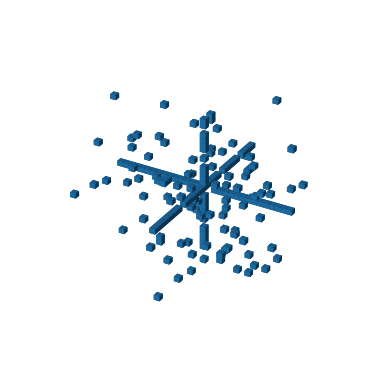

This chart was generated by the following Python code:
import random
import math
import numpy as np
import matplotlib.pyplot as plt

# Mátrix - lista ami listákat tárol
mtx = [
    [4, 3, 1, 6, 4, 7, 3],
    [0, 3, 1, 6, 1, 3, 2],
    [7, 3, 0, 6, 4, 0, 3],
    [1, 2, 0, 3, 7, 1, 2],
    [3, 8, 1, 2, 4, 0, 3]
]

print(mtx)
for row in mtx:
    print(row)
print(mtx[2][5]) # 0

# Programozási tételek mátrixokra:
# sor-oszlop vagy oszlop-sor bejárást alkalmazunk

# Összegzés tétele:
összeg = 0
for i in range(len(mtx)): # sorok száma
    for j in range(len(mtx[i])):
        összeg += mtx[i][j]
print(összeg)

# Elndöntés tétele: (Van-e 9-es szám a mátrixban?)
van_kilenc = False
for i in range(len(mtx)):
    for j in range(len(mtx[i])):
        if mtx[i][j] == 9:
            van_kilenc = True
            break # kilép a ciklusból

print(van_kilenc)

# Maximum kiválasztás:
maximum = mtx[0][0]
for i in range(len(mtx)):
    for j in range(len(mtx[i])):
        if mtx[i][j] > maximum:
            maximum = mtx[i][j]
print("maximum:", maximum)

# Megszámlálás tétele: (számoljuk meg, hogy hány páratlan szám van a mátrixban)
szamlalo = 0
for i in range(len(mtx)):
    for j in range(len(mtx[i])):
        if mtx[i][j] % 2 == 1:
            szamlalo += 1
print("Páratlanok:", szamlalo, "db")


# List comprehension
lista = [i**2 for i in range(1, 11)]
print(lista) # [1, 4, 9, 16, 25, 36, 49, 64, 81, 100]

mtx = [[i,i**2, "szomszéd"] for i in range(7)]
print(mtx)

mtx = [[random.randint(0, 100) for j in range(10)] for i in range(8)]
for row in mtx:
    print(row)

mtx3d = [[[k for k in range(4)] for j in range(3)] for i in range(5)]
print(mtx3d)

összeg = 0
for i in range(len(mtx3d)):
    for j in range(len(mtx3d[i])):
        for k in range(len(mtx3d[i][j])):
            összeg += mtx3d[i][j][k]
print(összeg)


# Kockák ábrázolása matplotlibbel és numpy-al

axes = [5, 5, 5]
cube = np.ones(axes) # Létrehoz egy 5*5*5-ös mátrixot, tele egyesekkel
colors = np.empty(axes + [3]) # Létrehoz egy 5*5*5*3-as mátrixot, üres értékekkel
# axes + [3] - > [5,5,5,3]
colors[0] = [1, 0, 0] # Piros
colors[1] = [0, 1, 0] # Zöld
colors[2] = [0, 0, 1] # Kék
colors[3] = [0, 1, 1] # Türkiz
colors[4] = [1, 1, 0] # Sárga

fig = plt.figure()
ax = fig.add_subplot(111, projection="3d")
ax.voxels(cube, facecolors=colors, edgecolors="black", alpha=0.5)

plt.close()

tér = np.ones([8,8,8])
colors = np.empty([8,8,8,3])
colors[:] = [0,1,0]
colors[2][0][0] = [0,0,0]
colors[5][0][0] = [0,0,0]
colors[2][0][1] = [0,0,0]
colors[3][0][1] = [0,0,0]
colors[4][0][1] = [0,0,0]
colors[5][0][1] = [0,0,0]
colors[2][0][2] = [0,0,0]
colors[3][0][2] = [0,0,0]
colors[4][0][2] = [0,0,0]
colors[5][0][2] = [0,0,0]
colors[3][0][3] = [0,0,0]
colors[4][0][3] = [0,0,0]
colors[5][0][4:6] = [0,0,0]
colors[6][0][4:6] = [0,0,0]
colors[1][0][4:6] = [0,0,0]
colors[2][0][4:6] = [0,0,0]

fig = plt.figure()
ax = fig.add_subplot(111, projection="3d")
ax.voxels(tér, facecolors=colors)
plt.axis("off")
plt.close()


data = np.random.randint(0, 2, size = (8,8,8))
data = np.random.choice([0, 1], size = (8,8,8), p = [0.9, 0.1])
colors = np.random.random(size = (8,8,8,3))

fig = plt.figure()
ax = fig.add_subplot(111, projection="3d")
ax.voxels(data, facecolors=colors)
plt.axis("off")
plt.close()

data = np.zeros((32,32,32))
for i in range(400):
    probabilities = [1/100 for i in range(32)]
    probabilities[16] = 69/100
    x,y,z = np.random.choice([i for i in range(0, 32)], size = 3, p = probabilities)
    data[x][y][z] = 1


fig = plt.figure()
ax = fig.add_subplot(111, projection="3d")
ax.voxels(data)
plt.axis("off")
plt.show()